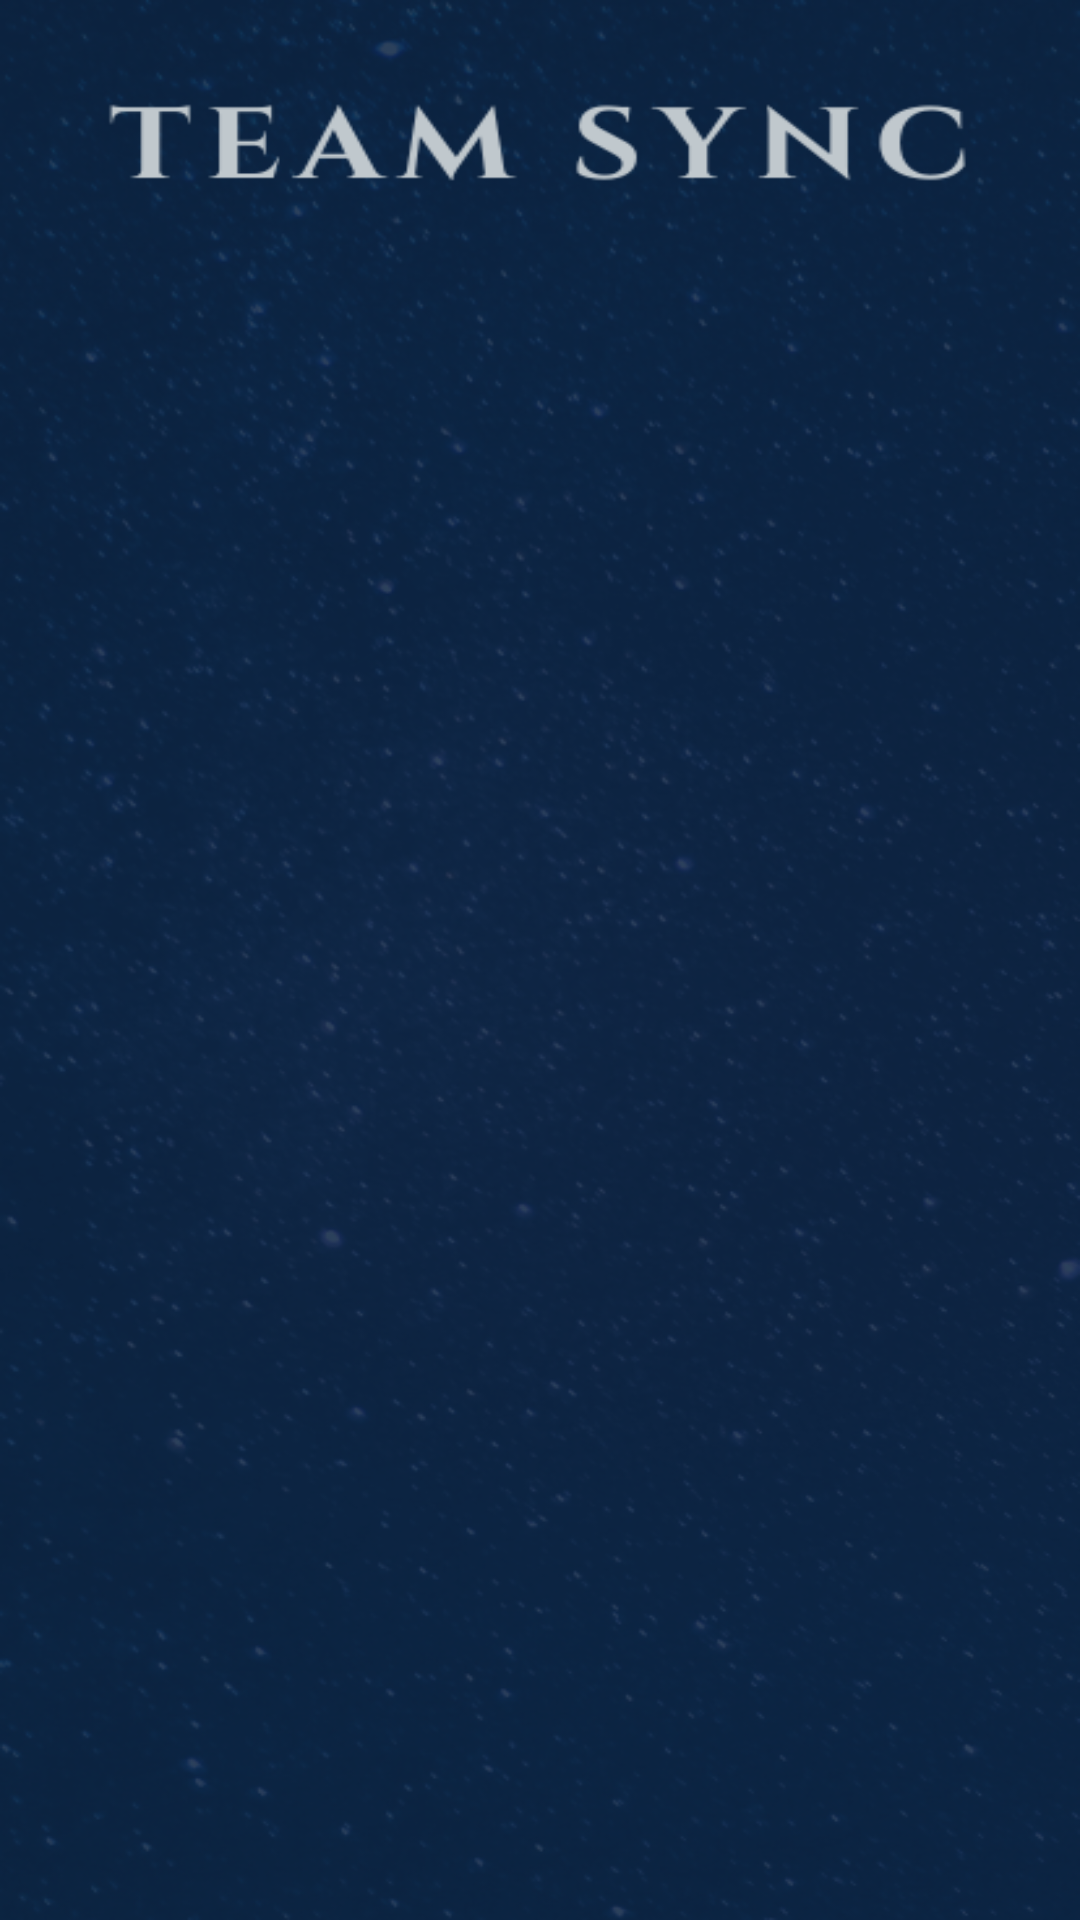

Here is an Android app screen rendered from its layout file. Give the layout XML and the strings, colors and styles it references.
<!-- AndroidManifest.xml: application theme Theme.TeamSync -->
<!-- res/layout/activity_chat_page.xml -->
<?xml version="1.0" encoding="utf-8"?>
<RelativeLayout xmlns:android="http://schemas.android.com/apk/res/android"
    xmlns:app="http://schemas.android.com/apk/res-auto"
    xmlns:tools="http://schemas.android.com/tools"
    android:layout_width="match_parent"
    android:layout_height="match_parent"
    android:background="@drawable/layback"
    tools:context=".Chat_page">




































    <androidx.recyclerview.widget.RecyclerView
        android:id="@+id/mainUserRecyclerView"
        android:layout_width="376dp"
        android:layout_height="700dp"
        android:layout_marginStart="15dp"
        android:layout_marginTop="130dp"
        android:layout_marginEnd="15dp"
        android:layout_marginBottom="50dp" />
































</RelativeLayout>
<!-- resources referenced by this layout -->
<resources>
  <!-- drawable camera: png bitmap (drawable, 4456 bytes) -->
  <!-- drawable chat: png bitmap (drawable, 4607 bytes) -->
  <!-- drawable layback: png bitmap (drawable, 350957 bytes) -->
  <style name="Theme.TeamSync" parent="Theme.MaterialComponents.DayNight.NoActionBar">
          
          <item name="colorPrimary">@color/purple_500</item>
          <item name="colorPrimaryVariant">@color/purple_700</item>
          <item name="colorOnPrimary">@color/white</item>
          
          <item name="colorSecondary">@color/teal_200</item>
          <item name="colorSecondaryVariant">@color/teal_700</item>
          <item name="colorOnSecondary">@color/black</item>
          
          <item name="android:statusBarColor" tools:targetApi="l">?attr/colorPrimaryVariant</item>
          
      </style>
  <!-- not gathered from this repository: default colours our renderer supplied (Android Studio template values) -->
  <color name="purple_500">#FF6200EE</color>
  <color name="purple_700">#FF3700B3</color>
  <color name="teal_200">#FF03DAC5</color>
  <color name="teal_700">#FF018786</color>
  <color name="black">#FF000000</color>
  <color name="white">#FFFFFFFF</color>
</resources>
